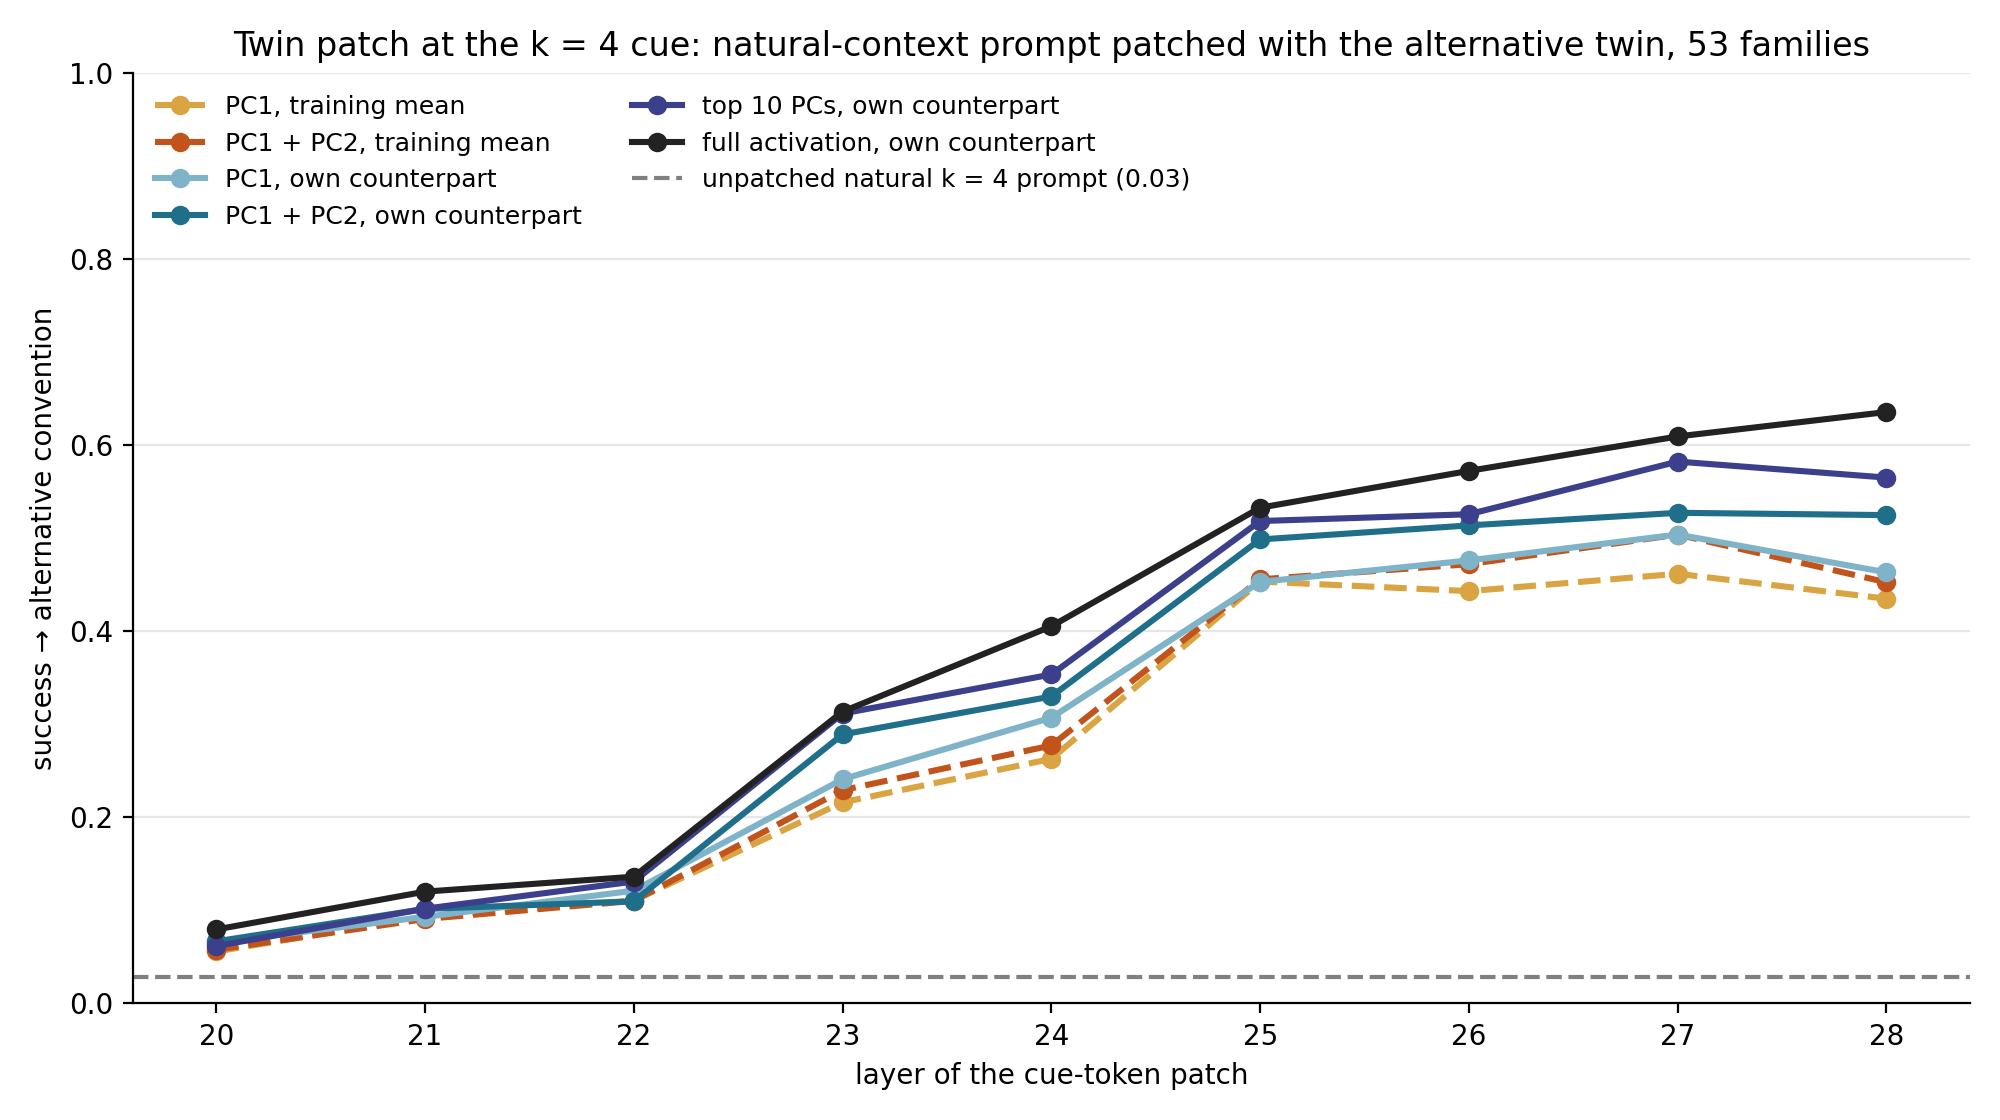

The file beside this chart, header and first rows:
layer, mean1, mean2, own1, own2, own10, full
20, 0.0558, 0.0576, 0.0654, 0.0667, 0.0617, 0.0795
21, 0.0934, 0.0907, 0.093, 0.1016, 0.1018, 0.1201
22, 0.1105, 0.1102, 0.1212, 0.1097, 0.131, 0.1362
23, 0.2161, 0.2291, 0.2409, 0.289, 0.3115, 0.3135
24, 0.2628, 0.2772, 0.307, 0.3298, 0.3534, 0.4052
25, 0.4533, 0.4557, 0.4529, 0.4985, 0.5183, 0.5326
26, 0.443, 0.4719, 0.476, 0.5136, 0.5256, 0.5722
27, 0.4616, 0.5037, 0.5038, 0.5271, 0.5822, 0.6092
28, 0.4349, 0.4525, 0.4631, 0.5247, 0.565, 0.6354
